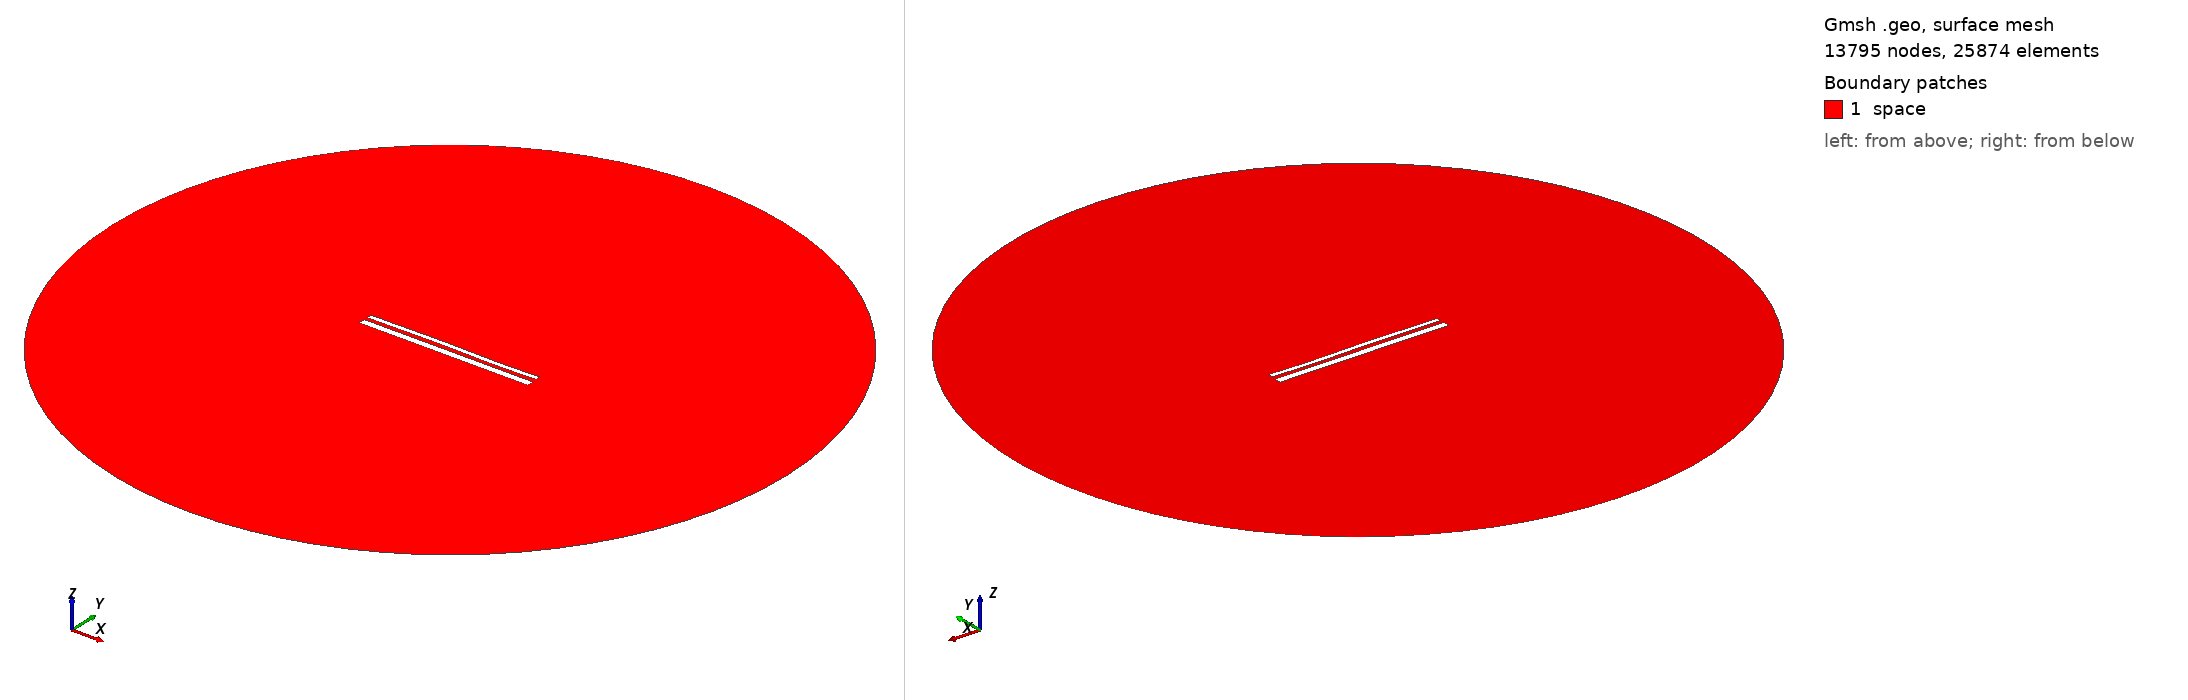

Gmsh geometry script, surface-meshed: 13795 nodes, 25874 surface elements. Boundary patches (legend numbers): 1 space. Left view from above one corner, right view from below the opposite corner. Legend entries are the model's physical surfaces. The drawing asked Gmsh for element sizes between 1% and 20% of the model's largest extent; the script's own settings can give other sizes.

=== 13597.geo (drawn) ===
//---------------------------------------
// Geometry kernel
//---------------------------------------

SetFactory("OpenCASCADE");



//---------------------------------------
// Parameters of the geometry
//---------------------------------------

// Overetch of the upper plate
overetch = 0.5;

// Distance between the plates
distance = 1.75;

// Discretization over the x axis (for the deformation)
nx = 50; 

// Length of the plate
L = 100 - overetch; 

// Number of modes
n = 4; 

// 1st mode coefficient
coeff(1) = 0.07499999999999998;
beta(1) = 0.596864 * 3.1415926535 / L;

// 2nd mode coefficient
coeff(2) = 0.07499999999999998;
beta(2) = 1.49418 * 3.1415926535 / L;

// 3rd mode coefficient
coeff(3) = 0.15;
beta(3) = 2.50025 * 3.1415926535 / L;

// 4th mode coefficient
coeff(4) = -0.075;
beta(4) = 3.49999 * 3.1415926535 / L;



//---------------------------------------
// Upper plate (deformed rectangle)
//---------------------------------------

// Coordiantes of the upper plate
xmin = -50;
xmax = 50 - overetch;

// Height of the upper plate
yheight = 4 - 2 * overetch;

// Indexes of the points
UpperID[] = {};
LowerID[] = {};
LeftID[] = {};
RightID[] = {};

// Point index
p = 1;

// Horizontal edges
For i In {1:nx}
    x = xmin + (i-1)*(xmax - xmin)/(nx-1);

    y_bottom = distance / 2 + overetch;
    For j In {1:n}
        C = (Cosh(beta(j)*L) + Cos(beta(j)*L)) / (Sinh(beta(j)*L) + Sin(beta(j)*L));
        y_bottom  = y_bottom + coeff(j) * (Cosh(beta(j)*(x+50)) - Cos(beta(j)*(x+50)) - C * (Sinh(beta(j)*(x+50)) - Sin(beta(j)*(x+50))));
    EndFor

    y_top = y_bottom + yheight;

    Point(p) = {x, y_top, 0, 1.0};
    UpperID[i] = p;
    p = p + 1;

    Point(p) = {x, y_bottom, 0, 1.0};
    LowerID[i] = p;
    p = p + 1;
EndFor

// Create point lists
UpperPts[] = {}; LowerPts[] = {};
For i In {1:nx}
  UpperPts[] += {UpperID[i]};
  LowerPts[] += {LowerID[i]};
EndFor

// Build splines
Spline(1) = {UpperPts[]};
Spline(2) = {LowerPts[]};
Line(3) = {LowerPts[nx-1], UpperPts[nx-1]};
Line(4) = {LowerPts[0], UpperPts[0]};

// Build the plane surface
Curve Loop(1) = {2, 3, -1, -4};
Plane Surface(1) = {1};



//---------------------------------------
// Lower plate (rectangle)
//---------------------------------------

// Vertices
Point(1001) = {-50, -1, 0, 1.0};
Point(1002) = { 50, -1, 0, 1.0};
Point(1003) = { 50,  -5, 0, 1.0};
Point(1004) = {-50,  -5, 0, 1.0};

// Edges
Line(5) = {1001, 1002};
Line(6) = {1002, 1003};
Line(7) = {1003, 1004};
Line(8) = {1004, 1001};

// Plane surface
Line Loop(2) = {5, 6, 7, 8};
Plane Surface(2) = {2}; 



//---------------------------------------
// Outer (fictious) boundary
//---------------------------------------

// Points
Point(1005) = {0, 0, 0};       // Center
Point(1006) = {200, 0, 0};     // Start point
Point(1007) = {0, 200, 0};     // 90 degrees
Point(1008) = {-200, 0, 0};    // 180 degrees
Point(1009) = {0, -200, 0};    // 270 degrees

// Circle arcs (each needs start, center, end)
Circle(9) = {1006, 1005, 1007};
Circle(10) = {1007, 1005, 1008};
Circle(11) = {1008, 1005, 1009};
Circle(12) = {1009, 1005, 1006};

// Plane surface for the entire domain
Curve Loop(3) = {9, 10, 11, 12};
Surface(3) = {3};

// Subtract the plates from the whole domain to obtain the actual domain where we want to solve the equations
BooleanDifference{ Surface{3}; Delete; }{ Surface{1}; Surface{2}; Delete; }




//---------------------------------------
// Transfinite Lines/Curves
//---------------------------------------

// Set the number of points on the boundaries
r = 7;

// Plates
Transfinite Curve {1, 2} = 50*r Using Progression 1;
Transfinite Curve {3, 4} = 2*r Using Progression 1;
Transfinite Line {5, 7} = 50*r Using Progression 1;
Transfinite Line {6, 8} = 2*r Using Progression 1;

// Outer boundary
Transfinite Line {9, 10, 11, 12} = 20 Using Progression 1;



//---------------------------------------
// Physical groups
//---------------------------------------                

// Physical curves (boundaries)
Physical Line("force_segment", 10) = {2};
Physical Line("upper_plate", 11) = {1, 3, 4};
Physical Line("lower_plate", 12) = {5, 6, 7, 8};
Physical Line("boundary", 20) = {9, 10, 11, 12};

// Physical Surfaces
Physical Surface("space", 30) = {3};



//---------------------------------------
// 6. Generate the Mesh
//---------------------------------------

// 2D mesh generation
Mesh 2;
